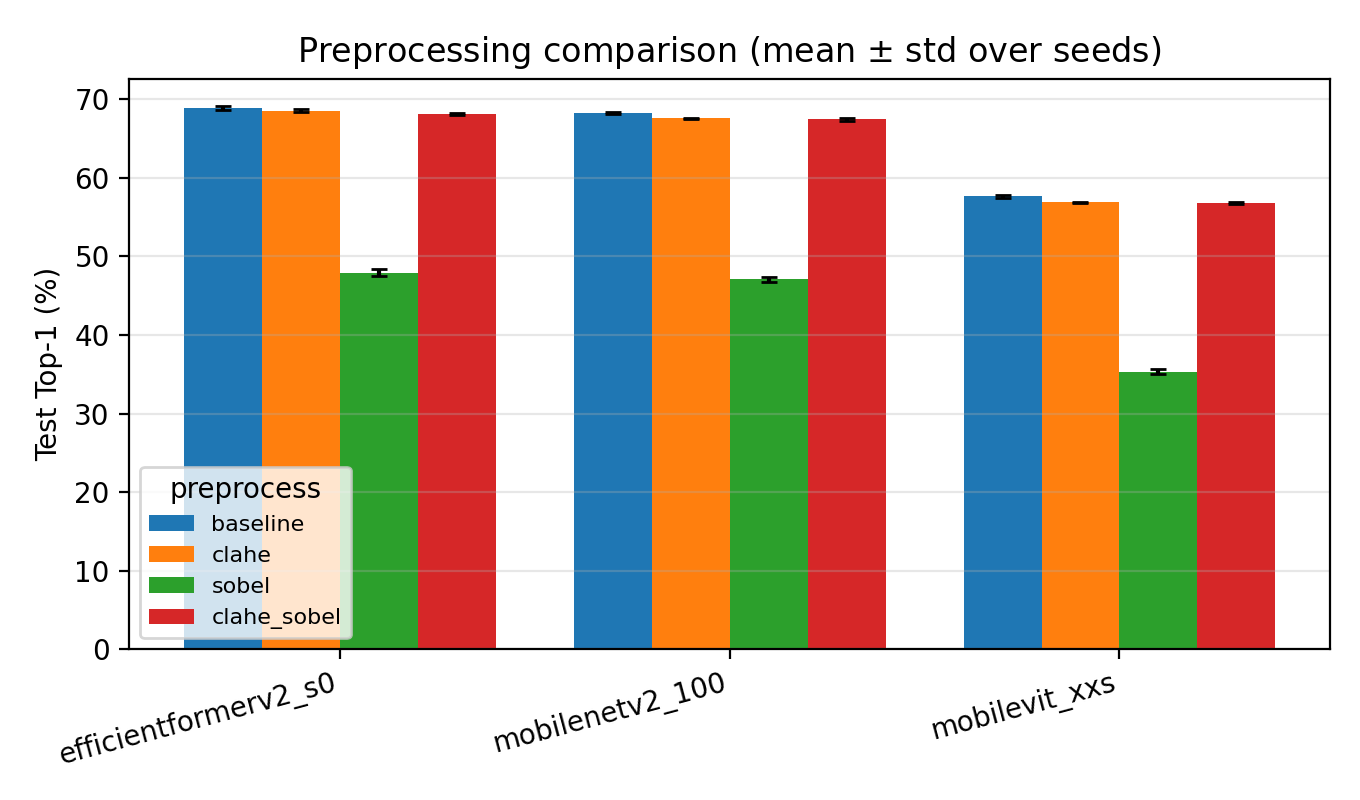

Source data for this figure (header and first rows):
model, preprocess, n_seeds, top1_mean, top1_std, top5_mean, top5_std, top10_mean, top10_std, macro_f1_mean, macro_f1_std, weighted_f1_mean, weighted_f1_std
efficientformerv2_s0, baseline, 3, 0.6895, 0.0023, 0.8522, 0.0029, 0.8913, 0.0018, 0.6775, 0.0023, 0.6876, 0.0022
efficientformerv2_s0, clahe, 3, 0.6855, 0.0019, 0.8481, 0.0016, 0.8881, 0.0019, 0.6725, 0.0023, 0.6835, 0.0021
efficientformerv2_s0, sobel, 3, 0.4796, 0.0046, 0.6866, 0.0031, 0.7539, 0.0026, 0.4664, 0.0049, 0.4762, 0.0045
efficientformerv2_s0, clahe_sobel, 3, 0.6812, 0.0009, 0.8452, 0.0019, 0.8856, 0.0007, 0.6680, 0.0017, 0.6791, 0.0011
mobilenetv2_100, baseline, 3, 0.6831, 0.0015, 0.8433, 0.0021, 0.8833, 0.0018, 0.6727, 0.0024, 0.6812, 0.0018
mobilenetv2_100, clahe, 3, 0.6758, 0.0005, 0.8389, 0.0008, 0.8803, 0.0013, 0.6650, 0.0010, 0.6740, 0.0007
mobilenetv2_100, sobel, 3, 0.4708, 0.0036, 0.6734, 0.0042, 0.7423, 0.0023, 0.4569, 0.0029, 0.4665, 0.0041
mobilenetv2_100, clahe_sobel, 3, 0.6747, 0.0017, 0.8367, 0.0016, 0.8788, 0.0016, 0.6638, 0.0015, 0.6729, 0.0016
mobilevit_xxs, baseline, 3, 0.5765, 0.0020, 0.7775, 0.0010, 0.8358, 0.0013, 0.5610, 0.0016, 0.5722, 0.0023
mobilevit_xxs, clahe, 3, 0.5692, 0.0006, 0.7716, 0.0015, 0.8305, 0.0021, 0.5533, 0.0004, 0.5644, 0.0007
mobilevit_xxs, sobel, 3, 0.3532, 0.0030, 0.5709, 0.0030, 0.6569, 0.0025, 0.3335, 0.0028, 0.3446, 0.0032
mobilevit_xxs, clahe_sobel, 3, 0.5681, 0.0008, 0.7709, 0.0016, 0.8309, 0.0012, 0.5524, 0.0006, 0.5636, 0.0004
